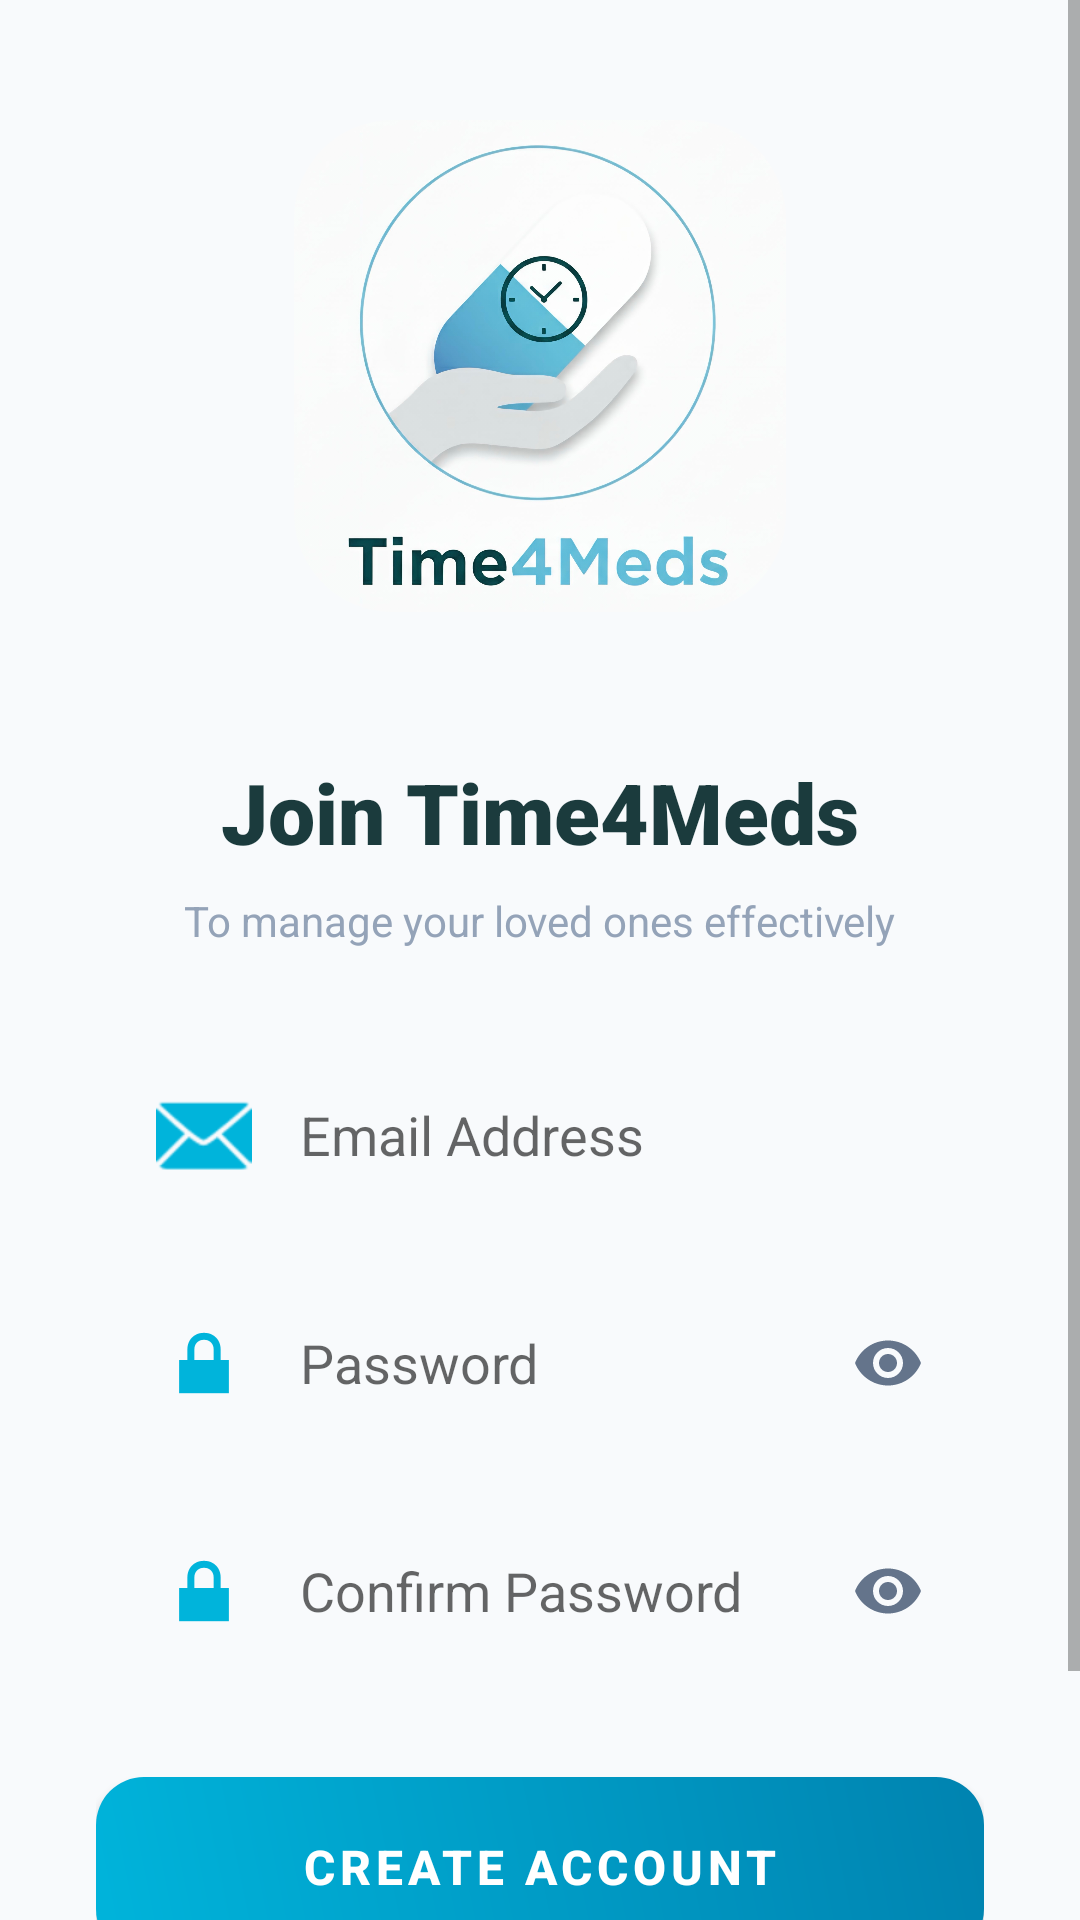

Write the Android layout XML for this screen, with the resource values it uses.
<!-- AndroidManifest.xml: application theme Theme.Time4Meds -->
<!-- res/layout/activity_register.xml -->
<?xml version="1.0" encoding="utf-8"?>
<ScrollView xmlns:android="http://schemas.android.com/apk/res/android"
    xmlns:app="http://schemas.android.com/apk/res-auto"
    android:layout_width="match_parent"
    android:layout_height="match_parent"
    android:fillViewport="true"
    android:isScrollContainer="true"
    android:fitsSystemWindows="true"
    android:background="#F8FAFC">

    <LinearLayout
        android:layout_width="match_parent"
        android:layout_height="wrap_content"
        android:orientation="vertical"
        android:gravity="center"
        android:padding="32dp">

        <com.google.android.material.imageview.ShapeableImageView
            android:id="@+id/logoImageView"
            android:layout_width="180dp"
            android:layout_height="180dp"
            android:layout_gravity="center"
            android:src="@drawable/time4meds_logo"
            android:background="#FFFFFF"
            android:padding="8dp"
            android:layout_marginBottom="40dp"
            app:shapeAppearanceOverlay="@style/CircleImageView"
            android:elevation="0dp"/> <TextView
            android:layout_width="wrap_content"
            android:layout_height="wrap_content"
            android:text="Join Time4Meds"
            android:textSize="28sp"
            android:fontFamily="sans-serif-black"
            android:textColor="#1B3B3D"
            android:layout_marginBottom="8dp"/>

        <TextView
            android:layout_width="wrap_content"
            android:layout_height="wrap_content"
            android:text="To manage your loved ones effectively"
            android:textColor="#94A3B8"
            android:textSize="14sp"
            android:layout_marginBottom="32dp"/>

        <EditText
            android:id="@+id/editTextEmail"
            android:layout_width="match_parent"
            android:layout_height="60dp"
            android:hint="Email Address"
            android:inputType="textEmailAddress"
            android:drawableStart="@android:drawable/ic_dialog_email"
            android:drawablePadding="16dp"
            android:drawableTint="#00B4DB"
            android:paddingHorizontal="20dp"
            android:textColor="#1B3B3D"
            android:background="@drawable/modern_input_bg"
            android:layout_marginBottom="16dp" />

        <RelativeLayout
            android:layout_width="match_parent"
            android:layout_height="60dp"
            android:layout_marginBottom="16dp">

            <EditText
                android:id="@+id/editTextPassword"
                android:layout_width="match_parent"
                android:layout_height="match_parent"
                android:hint="Password"
                android:inputType="textPassword"
                android:drawableStart="@android:drawable/ic_lock_lock"
                android:drawablePadding="16dp"
                android:drawableTint="#00B4DB"
                android:paddingHorizontal="20dp"
                android:textColor="#1B3B3D"
                android:background="@drawable/modern_input_bg" />

            <ImageView
                android:id="@+id/togglePassword"
                android:layout_width="24dp"
                android:layout_height="24dp"
                android:layout_alignParentEnd="true"
                android:layout_centerVertical="true"
                android:layout_marginEnd="20dp"
                android:src="@drawable/ic_eye_closed"
                app:tint="#64748B" />
        </RelativeLayout>

        <RelativeLayout
            android:layout_width="match_parent"
            android:layout_height="60dp"
            android:layout_marginBottom="32dp">

            <EditText
                android:id="@+id/editTextConfirmPassword"
                android:layout_width="match_parent"
                android:layout_height="match_parent"
                android:hint="Confirm Password"
                android:inputType="textPassword"
                android:drawableStart="@android:drawable/ic_lock_lock"
                android:drawablePadding="16dp"
                android:drawableTint="#00B4DB"
                android:paddingHorizontal="20dp"
                android:textColor="#1B3B3D"
                android:background="@drawable/modern_input_bg" />

            <ImageView
                android:id="@+id/toggleConfirmPassword"
                android:layout_width="24dp"
                android:layout_height="24dp"
                android:layout_alignParentEnd="true"
                android:layout_centerVertical="true"
                android:layout_marginEnd="20dp"
                android:src="@drawable/ic_eye_closed"
                app:tint="#64748B" />
        </RelativeLayout>

        <androidx.appcompat.widget.AppCompatButton
            android:id="@+id/buttonRegister"
            android:layout_width="match_parent"
            android:layout_height="60dp"
            android:text="CREATE ACCOUNT"
            android:textColor="#FFFFFF"
            android:textSize="16sp"
            android:textStyle="bold"
            android:letterSpacing="0.1"
            android:background="@drawable/vibrant_button_gradient"
            android:elevation="4dp"
            android:layout_marginBottom="24dp" />

        <LinearLayout
            android:layout_width="wrap_content"
            android:layout_height="wrap_content"
            android:orientation="horizontal">

            <TextView
                android:layout_width="wrap_content"
                android:layout_height="wrap_content"
                android:text="Already a member? "
                android:textColor="#64748B" />

            <TextView
                android:id="@+id/textViewLogin"
                android:layout_width="wrap_content"
                android:layout_height="wrap_content"
                android:text="Sign In"
                android:textColor="#FFB300"
                android:textStyle="bold"
                android:padding="4dp" />
        </LinearLayout>

    </LinearLayout>
</ScrollView>
<!-- resources referenced by this layout -->
<resources>
  <!-- drawable ic_eye_closed (drawable) -->
  <vector xmlns:android="http://schemas.android.com/apk/res/android"
      android:width="24dp"
      android:height="24dp"
      android:viewportWidth="24"
      android:viewportHeight="24">
      <path
          android:fillColor="#009688"
          android:pathData="M12,4.5C7,4.5 2.73,7.61 1,12c1.73,4.39 6,7.5 11,7.5s9.27,-3.11 11,-7.5c-1.73,-4.39 -6,-7.5 -11,-7.5zM12,17c-2.76,0 -5,-2.24 -5,-5s2.24,-5 5,-5 5,2.24 5,5 -2.24,5 -5,5zM12,9c-1.66,0 -3,1.34 -3,3s1.34,3 3,3 3,-1.34 3,-3 -1.34,-3 -3,-3z" />
  </vector>
  <!-- drawable time4meds_logo: png bitmap (drawable, 345178 bytes) -->
  <!-- drawable vibrant_button_gradient (drawable) -->
  <shape xmlns:android="http://schemas.android.com/apk/res/android">
      <gradient
          android:startColor="#00B4DB"
          android:endColor="#0083B0"
          android:angle="45" />
      <corners android:radius="16dp" />
  </shape>
  <style name="CircleImageView">
          <item name="cornerFamily">rounded</item>
          <item name="cornerSize">20%</item>
      </style>
  <style name="Theme.Time4Meds" parent="Theme.AppCompat.Light.NoActionBar">
          
      </style>
</resources>
